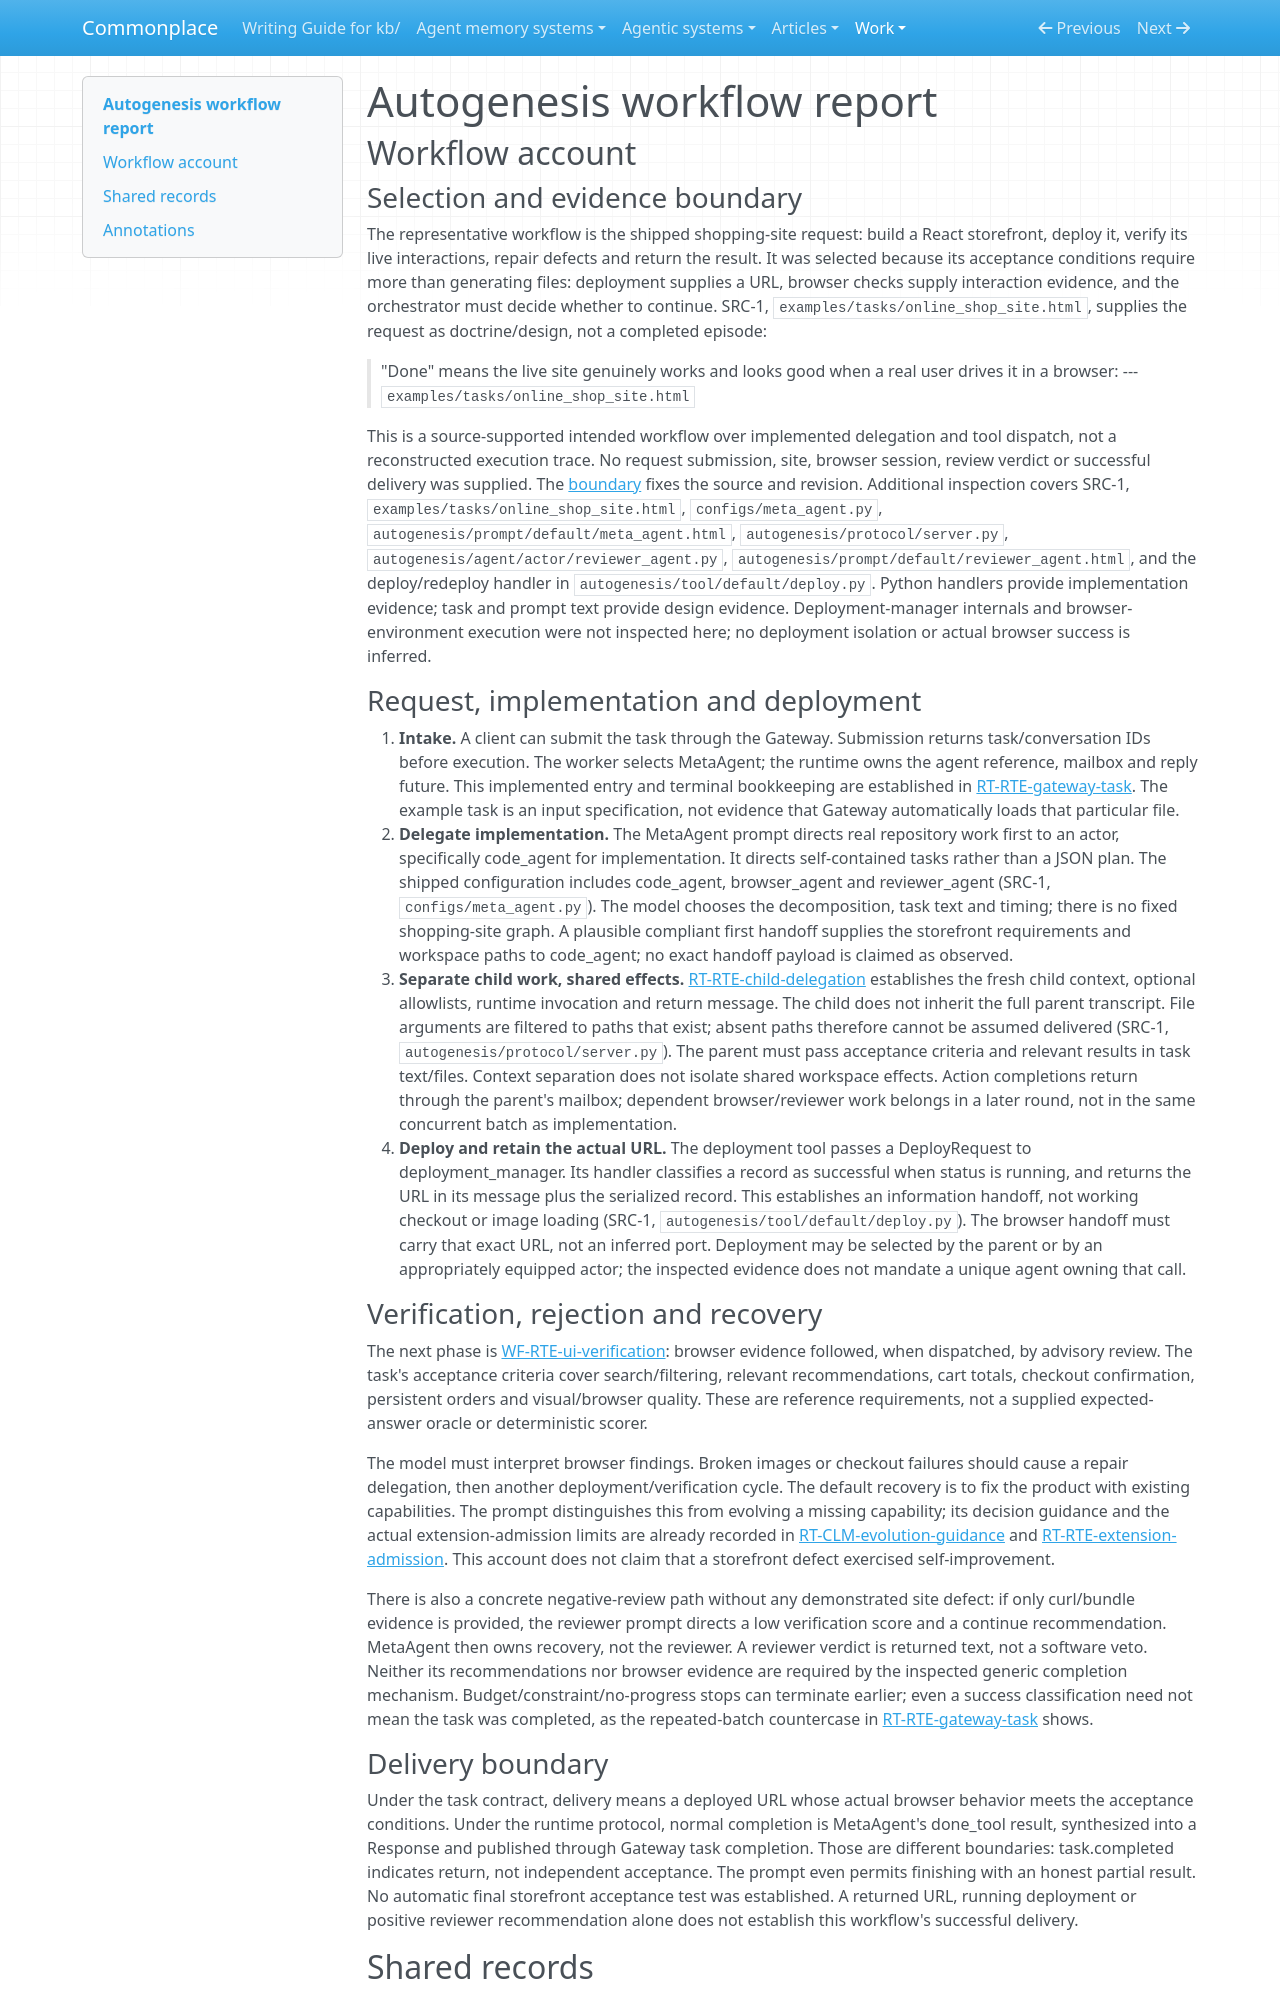

repository: zby/commonplace · page: work/agentic-system-completion/evidence/publications/autogenesis/AAS-2026-10-19-autogenesis-05936a4e4c3b-01/workflow/index.html · generator: mkdocs

---
type: agentic-system-analyses/types/agentic-system-workflow-report.md
description: "Autogenesis workflow account: delegated shopping-site implementation, deployment, browser verification, advisory review and delivery."
run-id: AAS-2026-10-19-autogenesis-05936a4e4c3b-01
reviewed-boundary: "5b070d5cd497e951a188a01409138e8b530eaf4a"
---

# Autogenesis workflow report

## Workflow account

### Selection and evidence boundary

The representative workflow is the shipped shopping-site request: build a React storefront, deploy it, verify its live interactions, repair defects and return the result. It was selected because its acceptance conditions require more than generating files: deployment supplies a URL, browser checks supply interaction evidence, and the orchestrator must decide whether to continue. SRC-1, `examples/tasks/online_shop_site.html`, supplies the request as doctrine/design, not a completed episode:

> "Done" means the live site genuinely works and looks good when a real user drives it in
> a browser:
> --- `examples/tasks/online_shop_site.html`

This is a source-supported intended workflow over implemented delegation and tool dispatch, not a reconstructed execution trace. No request submission, site, browser session, review verdict or successful delivery was supplied. The [boundary](boundary.md) fixes the source and revision. Additional inspection covers SRC-1, `examples/tasks/online_shop_site.html`, `configs/meta_agent.py`, `autogenesis/prompt/default/meta_agent.html`, `autogenesis/protocol/server.py`, `autogenesis/agent/actor/reviewer_agent.py`, `autogenesis/prompt/default/reviewer_agent.html`, and the deploy/redeploy handler in `autogenesis/tool/default/deploy.py`. Python handlers provide implementation evidence; task and prompt text provide design evidence. Deployment-manager internals and browser-environment execution were not inspected here; no deployment isolation or actual browser success is inferred.

### Request, implementation and deployment

1. **Intake.** A client can submit the task through the Gateway. Submission returns task/conversation IDs before execution. The worker selects MetaAgent; the runtime owns the agent reference, mailbox and reply future. This implemented entry and terminal bookkeeping are established in [RT-RTE-gateway-task](runtime.md#rt-rte-gateway-task). The example task is an input specification, not evidence that Gateway automatically loads that particular file.
2. **Delegate implementation.** The MetaAgent prompt directs real repository work first to an actor, specifically code_agent for implementation. It directs self-contained tasks rather than a JSON plan. The shipped configuration includes code_agent, browser_agent and reviewer_agent (SRC-1, `configs/meta_agent.py`). The model chooses the decomposition, task text and timing; there is no fixed shopping-site graph. A plausible compliant first handoff supplies the storefront requirements and workspace paths to code_agent; no exact handoff payload is claimed as observed.
3. **Separate child work, shared effects.** [RT-RTE-child-delegation](runtime.md#rt-rte-child-delegation) establishes the fresh child context, optional allowlists, runtime invocation and return message. The child does not inherit the full parent transcript. File arguments are filtered to paths that exist; absent paths therefore cannot be assumed delivered (SRC-1, `autogenesis/protocol/server.py`). The parent must pass acceptance criteria and relevant results in task text/files. Context separation does not isolate shared workspace effects. Action completions return through the parent's mailbox; dependent browser/reviewer work belongs in a later round, not in the same concurrent batch as implementation.
4. **Deploy and retain the actual URL.** The deployment tool passes a DeployRequest to deployment_manager. Its handler classifies a record as successful when status is running, and returns the URL in its message plus the serialized record. This establishes an information handoff, not working checkout or image loading (SRC-1, `autogenesis/tool/default/deploy.py`). The browser handoff must carry that exact URL, not an inferred port. Deployment may be selected by the parent or by an appropriately equipped actor; the inspected evidence does not mandate a unique agent owning that call.
